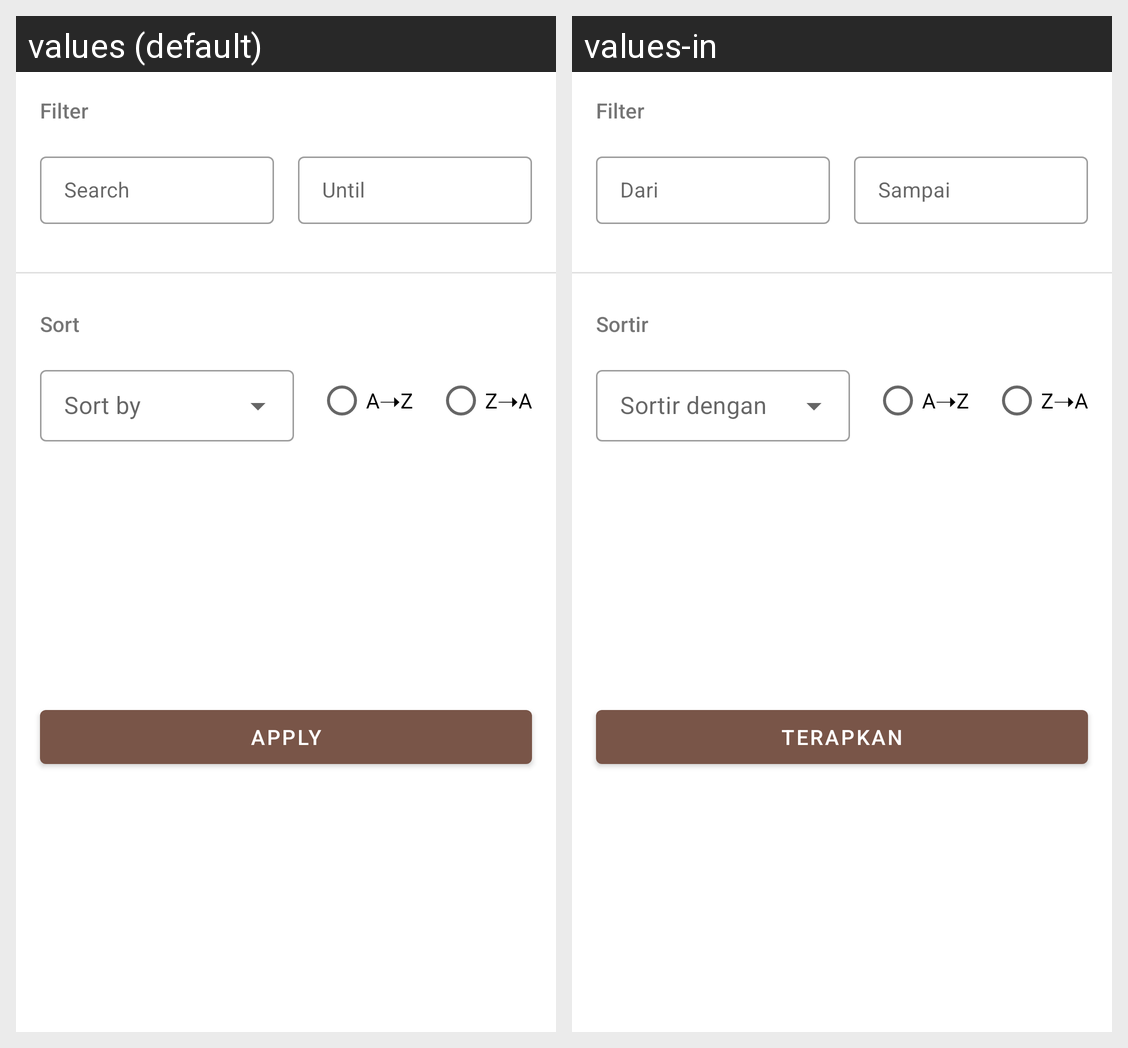

Strings drawn on this Android screen and how each of the app's shown locales translates them:
Android screen res/layout/fragment_dialog_filter_sort_work_assign.xml rendered under 2 locales, left to right: values (default), values-in. Device: Nexus 5 (rendered at 1080×1920; each locale shown at half size, 540×960, under a caption strip naming it); theme AppTheme.
Strings drawn on this screen, with the default value and each locale's value (text and hints the layout hard-codes, and strings that could not be matched under every locale, appear in the picture but are not listed):

filter_title
  values: Filter
  values-in: Filter

report_start_date
  values: Search
  values-in: Dari

report_end_date
  values: Until
  values-in: Sampai

sort_title
  values: Sort
  values-in: Sortir

sort_asc
  values: A➝Z
  values-in: A➝Z

sort_desc
  values: Z➝A
  values-in: Z➝A

sort_apply
  values: Apply
  values-in: Terapkan
